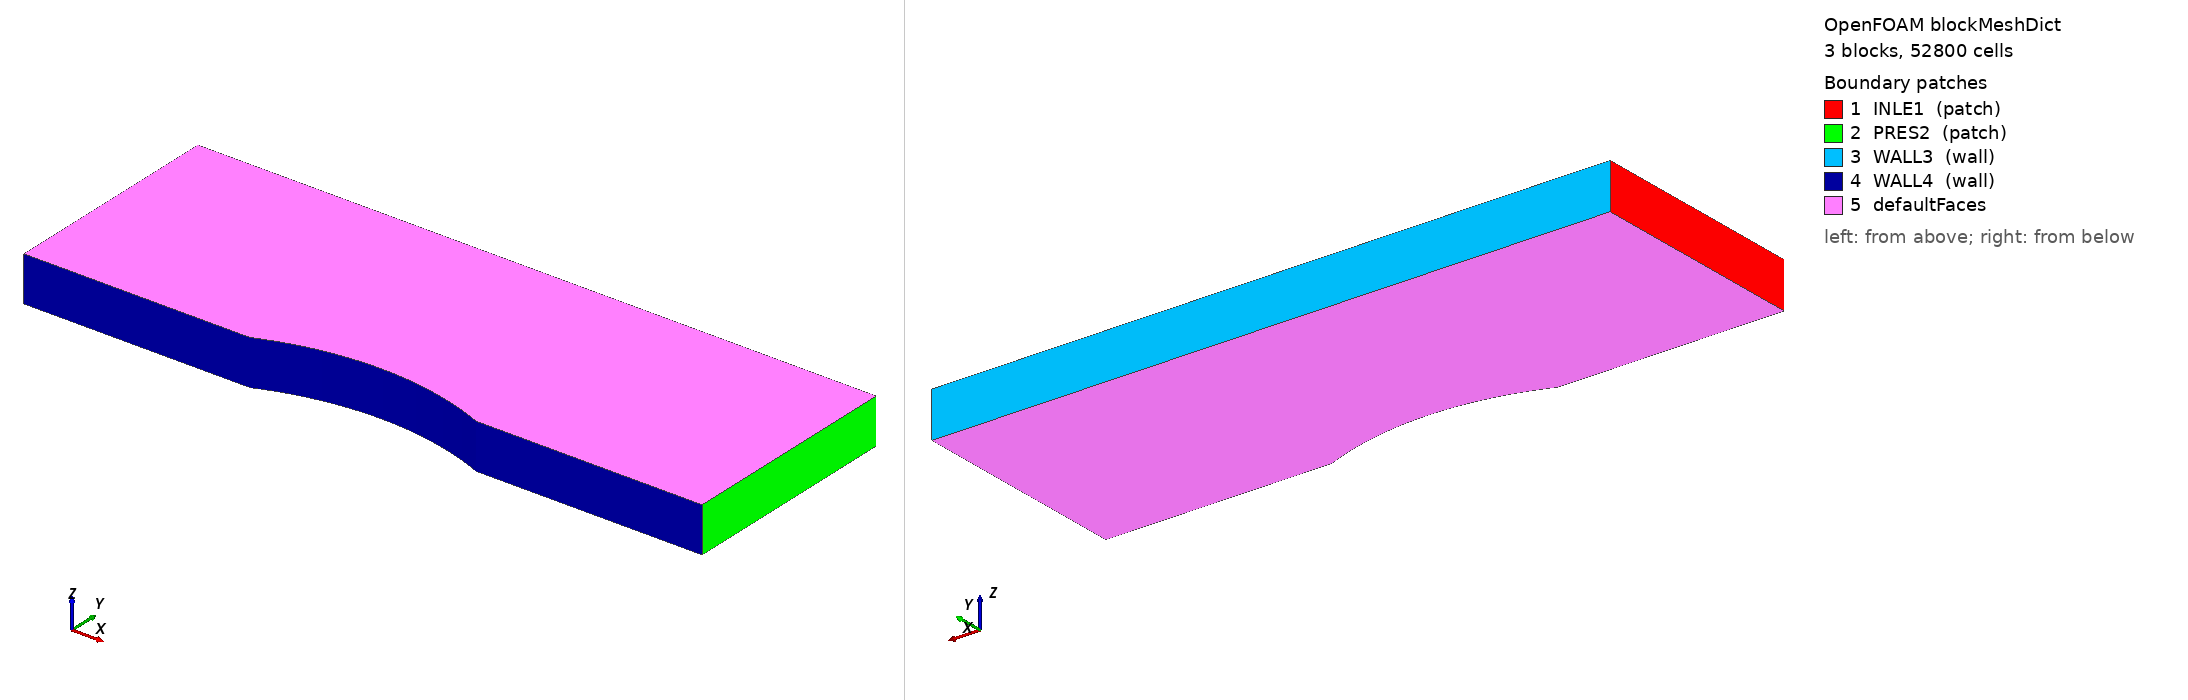

OpenFOAM case: the mesh blockMesh builds from blockMeshDict, 3 block(s), 52800 cells. Boundary patches (legend numbers): 1 INLE1 (patch), 2 PRES2 (patch), 3 WALL3 (wall), 4 WALL4 (wall), 5 defaultFaces. Left view from above one corner, right view from below the opposite corner. Boundary conditions: 3 field file(s) under 0/; 5 of 5 drawn patches have an entry in a shipped field file.

=== constant/polyMesh/blockMeshDict ===
/*--------------------------------*- C++ -*----------------------------------*\
| =========                 |                                                 |
| \\      /  F ield         | foam-extend: Open Source CFD                    |
|  \\    /   O peration     | Version:     3.0                                |
|   \\  /    A nd           | Web:         http://www.extend-project.de       |
|    \\/     M anipulation  |                                                 |
\*---------------------------------------------------------------------------*/
FoamFile
{
    version     2.0;
    format      ascii;
    class       dictionary;
    object      blockMeshDict;
}
// * * * * * * * * * * * * * * * * * * * * * * * * * * * * * * * * * * * * * //

convertToMeters 1;

vertices
(
    (-1.5 0 -0.1)
    (-0.5 0 -0.1)
    ( 0.5 0 -0.1)
    ( 1.5 0 -0.1)

    (-1.5 1 -0.1)
    (-0.5 1 -0.1)
    ( 0.5 1 -0.1)
    ( 1.5 1 -0.1)

    (-1.5 0  0.1)
    (-0.5 0  0.1)
    ( 0.5 0  0.1)
    ( 1.5 0  0.1)

    (-1.5 1  0.1)
    (-0.5 1  0.1)
    ( 0.5 1  0.1)
    ( 1.5 1  0.1)
);

blocks
(
    hex (0 1 5 4 8 9 13 12) (110 160 1) simpleGrading (1 1 1)
    hex (1 2 6 5 9 10 14 13) (110 160 1) simpleGrading (1 1 1)
    hex (2 3 7 6 10 11 15 14) (110 160 1) simpleGrading (1 1 1)
);

edges
(
    arc 1 2 (0 0.1 -0.1)
    arc 9 10 (0 0.1  0.1)
);

patches
(
    patch INLE1
    (
        (0 8 12 4)
    )

    patch PRES2
    (
        (3 7 15 11)
    )

    wall WALL3
    (
        (4 12 13 5)
        (5 13 14 6)
        (6 14 15 7)
    )

    wall WALL4
    (
        (0 1 9 8)
        (1 2 10 9)
        (2 3 11 10)
    )
);

mergePatchPairs
(
);

// ************************************************************************* //


=== system/controlDict ===
/*--------------------------------*- C++ -*----------------------------------*\
| =========                 |                                                 |
| \\      /  F ield         | foam-extend: Open Source CFD                    |
|  \\    /   O peration     | Version:     3.0                                |
|   \\  /    A nd           | Web:         http://www.extend-project.de       |
|    \\/     M anipulation  |                                                 |
\*---------------------------------------------------------------------------*/
FoamFile
{
    version     2.0;
    format      ascii;
    class       dictionary;
    object      controlDict;
}
// * * * * * * * * * * * * * * * * * * * * * * * * * * * * * * * * * * * * * //

startFrom       startTime;

startTime       0;

stopAt          endTime;

endTime         10000;

deltaT          1;

writeControl    timeStep;

writeInterval   50;

purgeWrite      0;

writeFormat     ascii;

writePrecision  6;

writeCompression uncompressed;

timeFormat      general;

timePrecision   6;

graphFormat     raw;

runTimeModifiable yes;

functions
(
    flux
    {
        type        divFlux;
        phiName     phi;

        functionObjectLibs ("libutilityFunctionObjects.so");
    }

    Mach
    {
        type        MachNumber;
        UName       U;

        functionObjectLibs ("libutilityFunctionObjects.so");
    }

    minMaxU
    {
        type        minMaxField;

        // Where to load it from (if not already in solver)
        functionObjectLibs ("libfieldFunctionObjects.so");

        name U;
    }

    minMaxP
    {
        type        minMaxField;

        // Where to load it from (if not already in solver)
        functionObjectLibs ("libfieldFunctionObjects.so");

        name p;
    }

    minMaxRho
    {
        type        minMaxField;

        // Where to load it from (if not already in solver)
        functionObjectLibs ("libfieldFunctionObjects.so");

        name rho;
    }

    minMaxT
    {
        type        minMaxField;

        // Where to load it from (if not already in solver)
        functionObjectLibs ("libfieldFunctionObjects.so");

        name T;
    }
);

// ************************************************************************* //


=== 0/T ===
/*--------------------------------*- C++ -*----------------------------------*\
| =========                 |                                                 |
| \\      /  F ield         | foam-extend: Open Source CFD                    |
|  \\    /   O peration     | Version:     3.0                                |
|   \\  /    A nd           | Web:         http://www.extend-project.de       |
|    \\/     M anipulation  |                                                 |
\*---------------------------------------------------------------------------*/
FoamFile
{
    version     2.0;
    format      ascii;
    class       volScalarField;
    object      T;
}
// * * * * * * * * * * * * * * * * * * * * * * * * * * * * * * * * * * * * * //

dimensions      [0 0 0 1 0 0 0];

internalField   uniform 300;

boundaryField
{
    INLE1
    {
        type            fixedValue;
        value           $internalField;

//         type            waveTransmissiveInlet;
//         phi             phi;
//         rho             rho;
//         psi             psi;
//         U               U;
//         gamma           1.4;
//         inletOutlet     false;
//         correctSupercritical false;
//         lInf            0.01;//HJ
//         fieldInf        300;
//         value           $internalField;
    }

    PRES2
    {
//        type            zeroGradient;

         type            waveTransmissive;
         phi             phi;
         rho             rho;
         psi             psi;
         U               U;
         gamma           1.4;
         inletOutlet     true;
         correctSupercritical false;
         lInf            0.5;
         fieldInf        300;
         value           $internalField;
    }

    WALL3
    {
        type            zeroGradient;
    }

    WALL4
    {
        type            zeroGradient;
    }

    defaultFaces
    {
        type            empty;
    }
}

// ************************************************************************* //


=== 0/U ===
/*--------------------------------*- C++ -*----------------------------------*\
| =========                 |                                                 |
| \\      /  F ield         | foam-extend: Open Source CFD                    |
|  \\    /   O peration     | Version:     3.0                                |
|   \\  /    A nd           | Web:         http://www.extend-project.de       |
|    \\/     M anipulation  |                                                 |
\*---------------------------------------------------------------------------*/
FoamFile
{
    version     2.0;
    format      ascii;
    class       volVectorField;
    object      U;
}
// * * * * * * * * * * * * * * * * * * * * * * * * * * * * * * * * * * * * * //

dimensions      [0 1 -1 0 0 0 0];

internalField   uniform (173 0 0);

boundaryField
{
    INLE1
    {
        type            fixedValue;
        value           uniform (173 0 0);
    }

    PRES2
    {
//        type           inletOutlet;
//        inletValue     uniform (0 0 0);

         type            waveTransmissive;
         phi             phi;
         rho             rho;
         psi             psi;
         U               U;
         gamma           1.4;
         inletOutlet     true;
         correctSupercritical false;
         lInf            0.5;
         fieldInf        (0 0 0);
         value           $internalField;
    }

    WALL3
    {
        type            fixedValue;
        value           uniform (0 0 0);
    }

    WALL4
    {
        type            fixedValue;
        value           uniform (0 0 0);
    }

    defaultFaces
    {
        type            empty;
    }
}

// ************************************************************************* //


=== 0/p ===
/*--------------------------------*- C++ -*----------------------------------*\
| =========                 |                                                 |
| \\      /  F ield         | foam-extend: Open Source CFD                    |
|  \\    /   O peration     | Version:     3.0                                |
|   \\  /    A nd           | Web:         http://www.extend-project.de       |
|    \\/     M anipulation  |                                                 |
\*---------------------------------------------------------------------------*/
FoamFile
{
    version     2.0;
    format      ascii;
    class       volScalarField;
    object      p;
}
// * * * * * * * * * * * * * * * * * * * * * * * * * * * * * * * * * * * * * //

dimensions      [1 -1 -2 0 0 0 0];

internalField   uniform 101325;

boundaryField
{
    INLE1
    {
        type         zeroGradient;

//         type            waveTransmissiveInlet;
//         phi             phi;
//         rho             rho;
//         psi             psi;
//         U               U;
//         gamma           1.4;
//         inletOutlet     false;
//         correctSupercritical false;
//         lInf            0.0;
//         fieldInf        101325;
//         value           uniform 101325;
    }

    PRES2
    {
//        type            fixedValue;
//        value           uniform 101325;

         type            waveTransmissive;
         phi             phi;
         rho             rho;
         psi             psi;
         U               U;
         gamma           1.4;
         inletOutlet     false;
         correctSupercritical true;
         lInf            0.5;
         fieldInf        101325;
         value           uniform 101325;
    }

    WALL3
    {
        type            zeroGradient;
    }

    WALL4
    {
        type            zeroGradient;
    }

    defaultFaces
    {
        type            empty;
    }
}

// ************************************************************************* //
